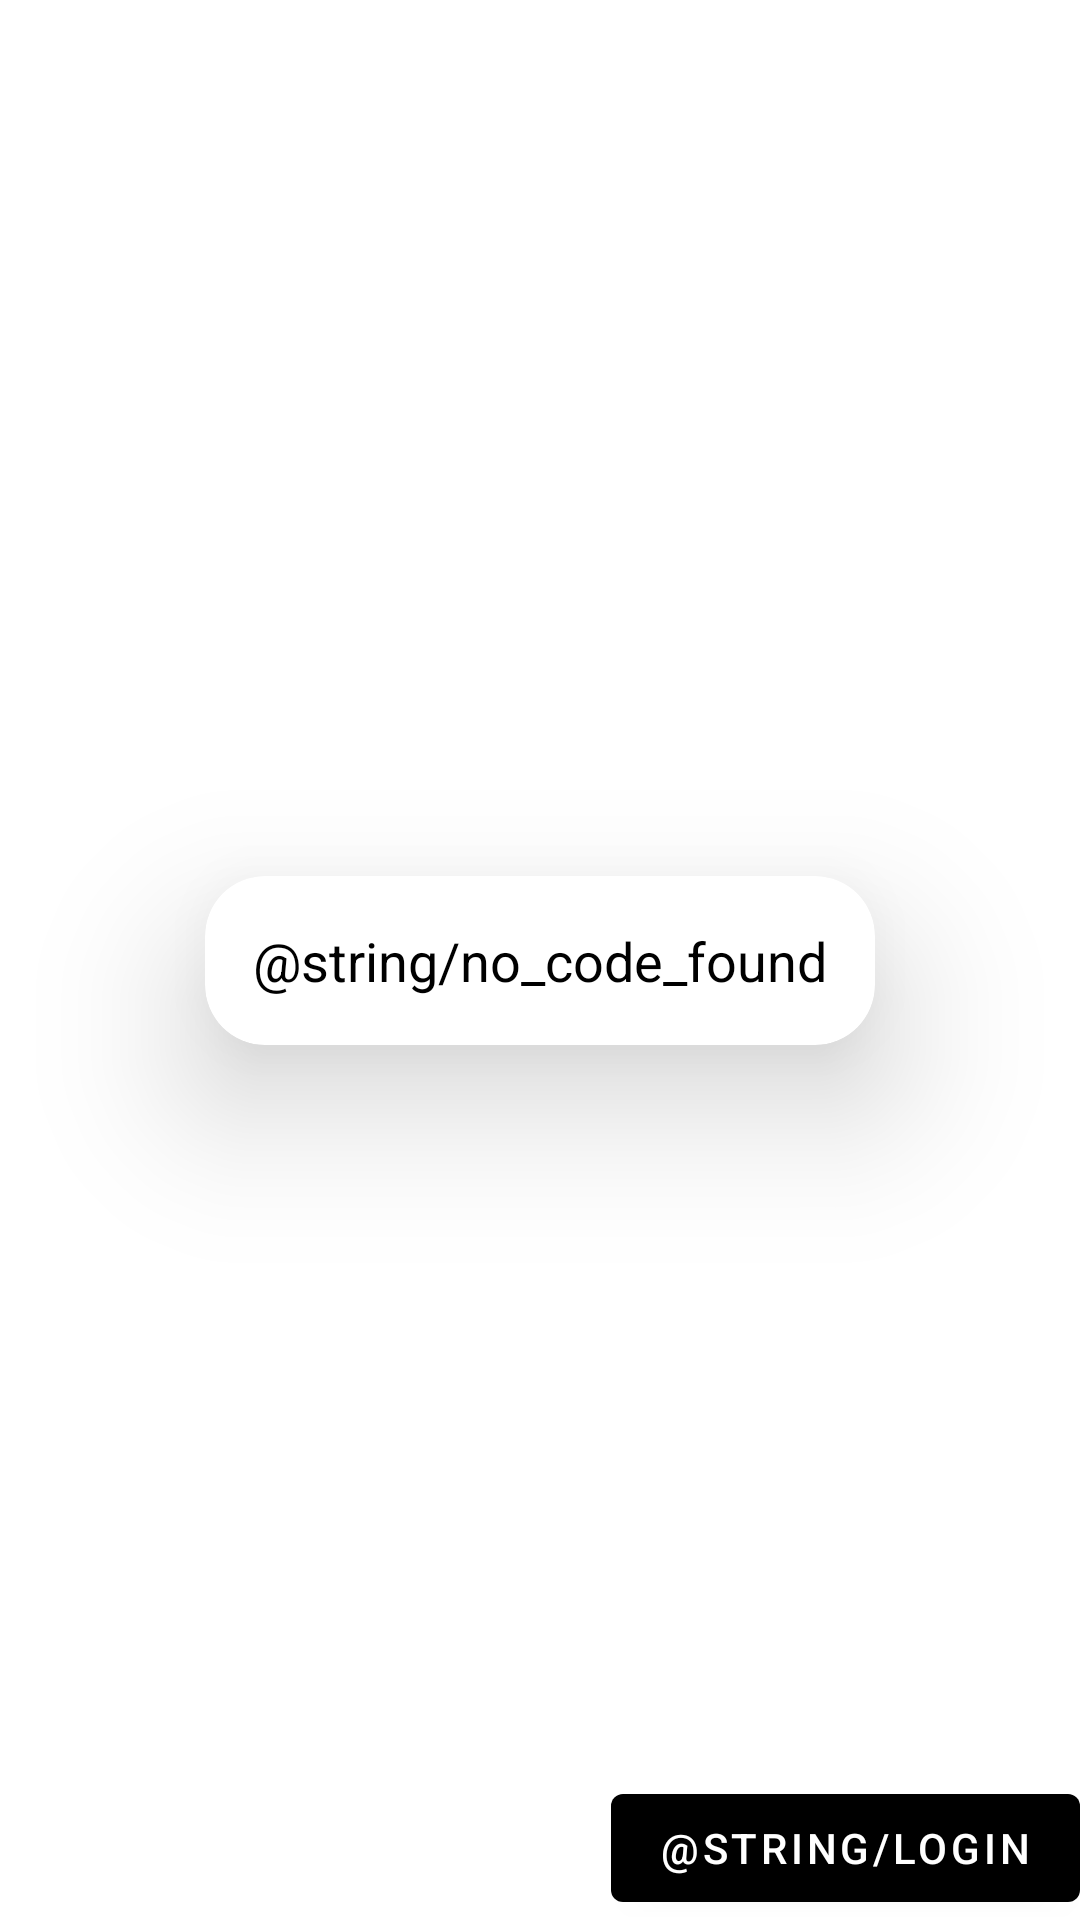

Reconstruct the res/layout file that produces this screen, plus the resources it refers to.
<!-- AndroidManifest.xml: application theme Theme.HRMAA_PROTOTYPE -->
<!-- res/layout/fragment_fitbit_redirect.xml -->
<?xml version="1.0" encoding="utf-8"?>
<layout xmlns:android="http://schemas.android.com/apk/res/android"
    xmlns:tools="http://schemas.android.com/tools"
    xmlns:app="http://schemas.android.com/apk/res-auto">

    <data>

    </data>

    <androidx.constraintlayout.widget.ConstraintLayout
        android:layout_width="match_parent"
        android:layout_height="match_parent"
        tools:context=".fitbit.fragments.FitbitAuthFragment">

        <androidx.cardview.widget.CardView
            android:layout_width="wrap_content"
            android:layout_height="wrap_content"
            app:cardCornerRadius="20dp"
            app:cardElevation="30dp"
            app:layout_constraintBottom_toBottomOf="parent"
            app:layout_constraintLeft_toLeftOf="parent"
            app:layout_constraintRight_toRightOf="parent"
            app:layout_constraintTop_toTopOf="parent"
            >

            <TextView
                android:id="@+id/code_tv_frf"
                android:padding="8dp"
                android:layout_margin="8dp"
                android:textSize="18sp"
                android:layout_width="wrap_content"
                android:layout_height="wrap_content"
                android:text="@string/no_code_found"
                android:textColor="@color/black"
                android:backgroundTint="@color/white"
                />

        </androidx.cardview.widget.CardView>

        <Button
            android:layout_width="wrap_content"
            android:layout_height="wrap_content"
            android:id="@+id/Login_bv_frf"
            android:text="@string/login"
            android:foregroundTint="@color/white"
            app:layout_constraintBottom_toBottomOf="parent"
            app:layout_constraintEnd_toEndOf="parent"
            />

    </androidx.constraintlayout.widget.ConstraintLayout>
</layout>
<!-- resources referenced by this layout -->
<resources>
  <style name="Theme.HRMAA_PROTOTYPE" parent="Theme.MaterialComponents.DayNight">
          
          <item name="colorPrimary">@color/black</item>
          <item name="colorPrimaryVariant">@color/black</item>
          <item name="colorOnPrimary">@color/white</item>
          
          <item name="colorSecondary">@color/teal_200</item>
          <item name="colorSecondaryVariant">@color/teal_700</item>
          <item name="colorOnSecondary">@color/black</item>
          
          <item name="android:statusBarColor" tools:targetApi="l">?attr/colorPrimaryVariant</item>
          
      </style>
  <!-- not gathered from this repository: default colours our renderer supplied (Android Studio template values) -->
  <color name="teal_200">#FF03DAC5</color>
  <color name="teal_700">#FF018786</color>
  <color name="black">#FF000000</color>
  <color name="white">#FFFFFFFF</color>
</resources>
